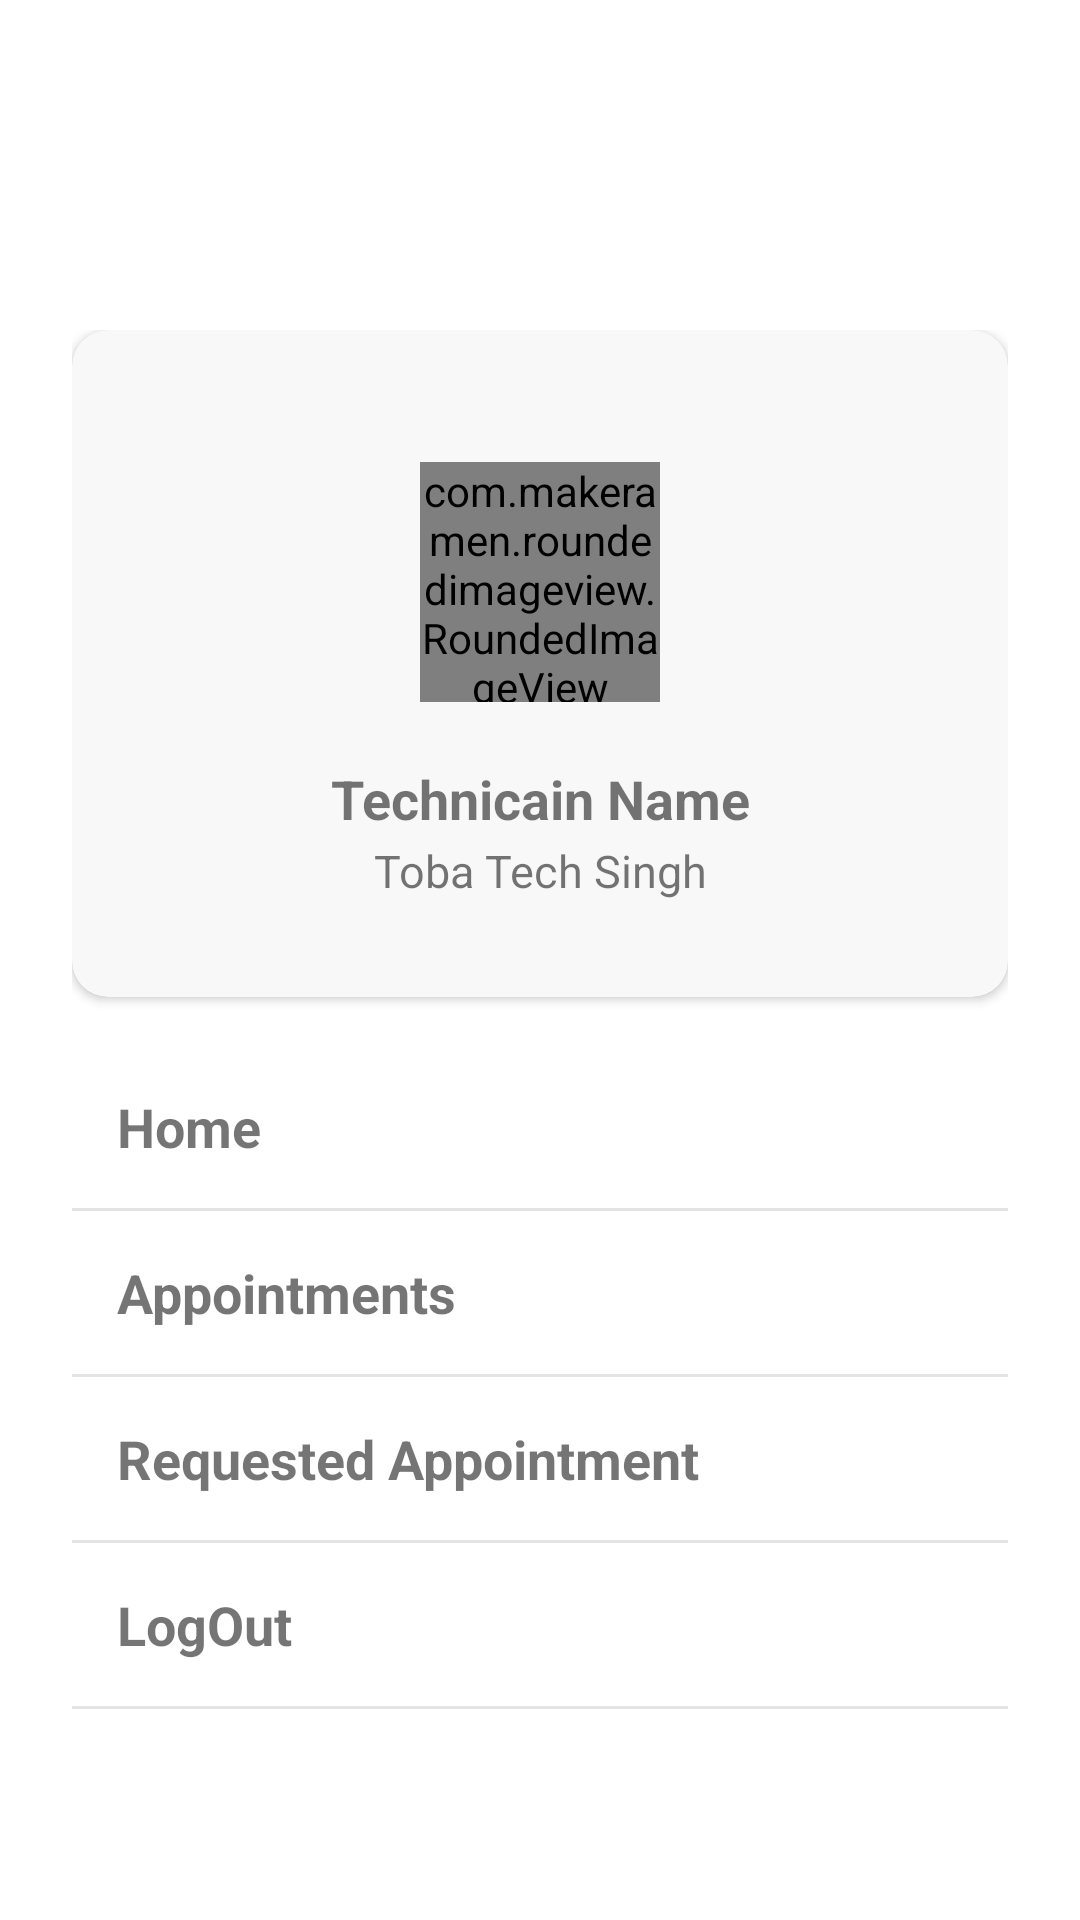

Produce the Android XML layout that renders to this screen, including the resource entries it uses.
<!-- AndroidManifest.xml: application theme Theme.DGTechnicainAdminPanel -->
<!-- res/layout/fragment_profile.xml -->
<?xml version="1.0" encoding="utf-8"?>
<FrameLayout xmlns:android="http://schemas.android.com/apk/res/android"
    xmlns:tools="http://schemas.android.com/tools"
    android:layout_width="match_parent"
    android:layout_height="match_parent"
    xmlns:app="http://schemas.android.com/apk/res-auto"
    tools:context=".fragments.Profile">

  <View
      android:layout_width="match_parent"
      android:background="@color/mGreen"
      android:layout_height="230dp"/>

    <LinearLayout
        android:layout_width="match_parent"
        android:layout_height="wrap_content"
        android:layout_marginStart="24dp"
        android:layout_marginEnd="24dp"
        android:layout_marginTop="110dp"
        android:orientation="vertical">

        <androidx.cardview.widget.CardView
            android:layout_width="match_parent"
            android:layout_height="wrap_content"
            app:cardBackgroundColor="#F8F8F8"
            android:elevation="16dp"
            app:cardCornerRadius="12dp">


            <com.makeramen.roundedimageview.RoundedImageView xmlns:app="http://schemas.android.com/apk/res-auto"
                android:id="@+id/techImage"
                android:layout_width="80dp"
                android:layout_height="80dp"
                android:layout_gravity="center_horizontal"
                android:layout_marginTop="44dp"
                android:layout_marginBottom="16dp"
                android:scaleType="centerCrop"
                android:src="@drawable/userprofile"
                app:riv_border_color="#33BFBFBF"
                app:riv_border_width="2dip"
                app:riv_corner_radius="60dip"
                app:riv_mutate_background="true" />

            <TextView
                android:id="@+id/wName"
                android:layout_width="match_parent"
                android:layout_height="wrap_content"
                android:text="Technicain Name"
                android:gravity="center"
                android:layout_marginTop="144dp"
                android:textSize="18sp"
                android:textStyle="bold"/>

            <TextView
                android:layout_width="match_parent"
                android:layout_height="wrap_content"
                android:text="Toba Tech Singh"
                android:gravity="center"
                android:layout_marginBottom="32dp"
                android:layout_marginTop="170dp"
                android:textSize="15sp"/>

        </androidx.cardview.widget.CardView>

        <TextView
            android:id="@+id/home"
            android:layout_width="match_parent"
            android:layout_height="wrap_content"
            android:text="Home"
            android:layout_marginTop="16dp"
            android:padding="15dp"
            android:textStyle="bold"
            android:textSize="18sp"/>

        <View
            android:layout_width="match_parent"
            android:layout_height="1dp"
            android:background="#9AD3D3D3"/>

        <TextView
            android:id="@+id/appointments"
            android:layout_width="match_parent"
            android:layout_height="wrap_content"
            android:text="Appointments"
            android:layout_marginTop="0dp"
            android:padding="15dp"
            android:textStyle="bold"
            android:textSize="18sp"/>
















        <View
            android:layout_width="match_parent"
            android:layout_height="1dp"
            android:background="#9AD3D3D3"/>

        <TextView
            android:id="@+id/requestedAppointments"
            android:layout_width="match_parent"
            android:layout_height="wrap_content"
            android:text="Requested Appointment"
            android:layout_marginTop="0dp"
            android:padding="15dp"
            android:textStyle="bold"
            android:textSize="18sp"/>

        <View
            android:layout_width="match_parent"
            android:layout_height="1dp"
            android:background="#9AD3D3D3"/>

        <TextView
            android:id="@+id/logOut"
            android:layout_width="match_parent"
            android:layout_height="wrap_content"
            android:text="LogOut"
            android:layout_marginTop="0dp"
            android:padding="15dp"
            android:textStyle="bold"
            android:textSize="18sp"/>

        <View
            android:layout_width="match_parent"
            android:layout_height="1dp"
            android:background="#9AD3D3D3"/>

    </LinearLayout>

</FrameLayout>
<!-- resources referenced by this layout -->
<resources>
  <style name="Theme.DGTechnicainAdminPanel" parent="Theme.MaterialComponents.DayNight.NoActionBar">
          
          <item name="colorPrimary">@color/mGreen</item>
          <item name="colorPrimaryVariant">@color/purple_700</item>
          <item name="colorOnPrimary">@color/white</item>
          
          <item name="colorSecondary">#39D016</item>
          <item name="colorSecondaryVariant">@color/teal_700</item>
          <item name="colorOnSecondary">@color/black</item>
          
          <item name="android:statusBarColor">?attr/colorPrimaryVariant</item>
          
      </style>
  <!-- not gathered from this repository: default colours our renderer supplied (Android Studio template values) -->
  <color name="purple_700">#FF3700B3</color>
  <color name="teal_700">#FF018786</color>
  <color name="black">#FF000000</color>
  <color name="white">#FFFFFFFF</color>
</resources>
